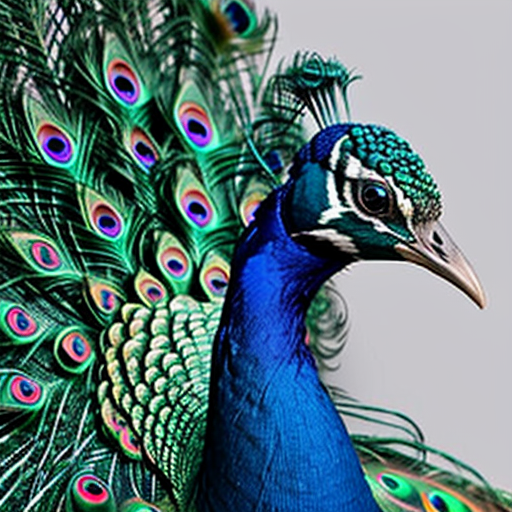
Generation parameters embedded in this image by AUTOMATIC1111 Stable Diffusion web UI or a fork of it (Forge, ...) (PNG 'parameters' text chunk):
peacock
Negative prompt: person, human, men, women, painting, cartoon, anime, comic
Steps: 20, Sampler: DPM++ 2M, Schedule type: Karras, CFG scale: 7, Seed: 3578035656, Size: 512x512, Model hash: 463d6a9fe8, Model: absolutereality_v181, VAE hash: 235745af8d, VAE: vae-ft-mse-840000-ema-pruned.ckpt, Version: v1.10.1